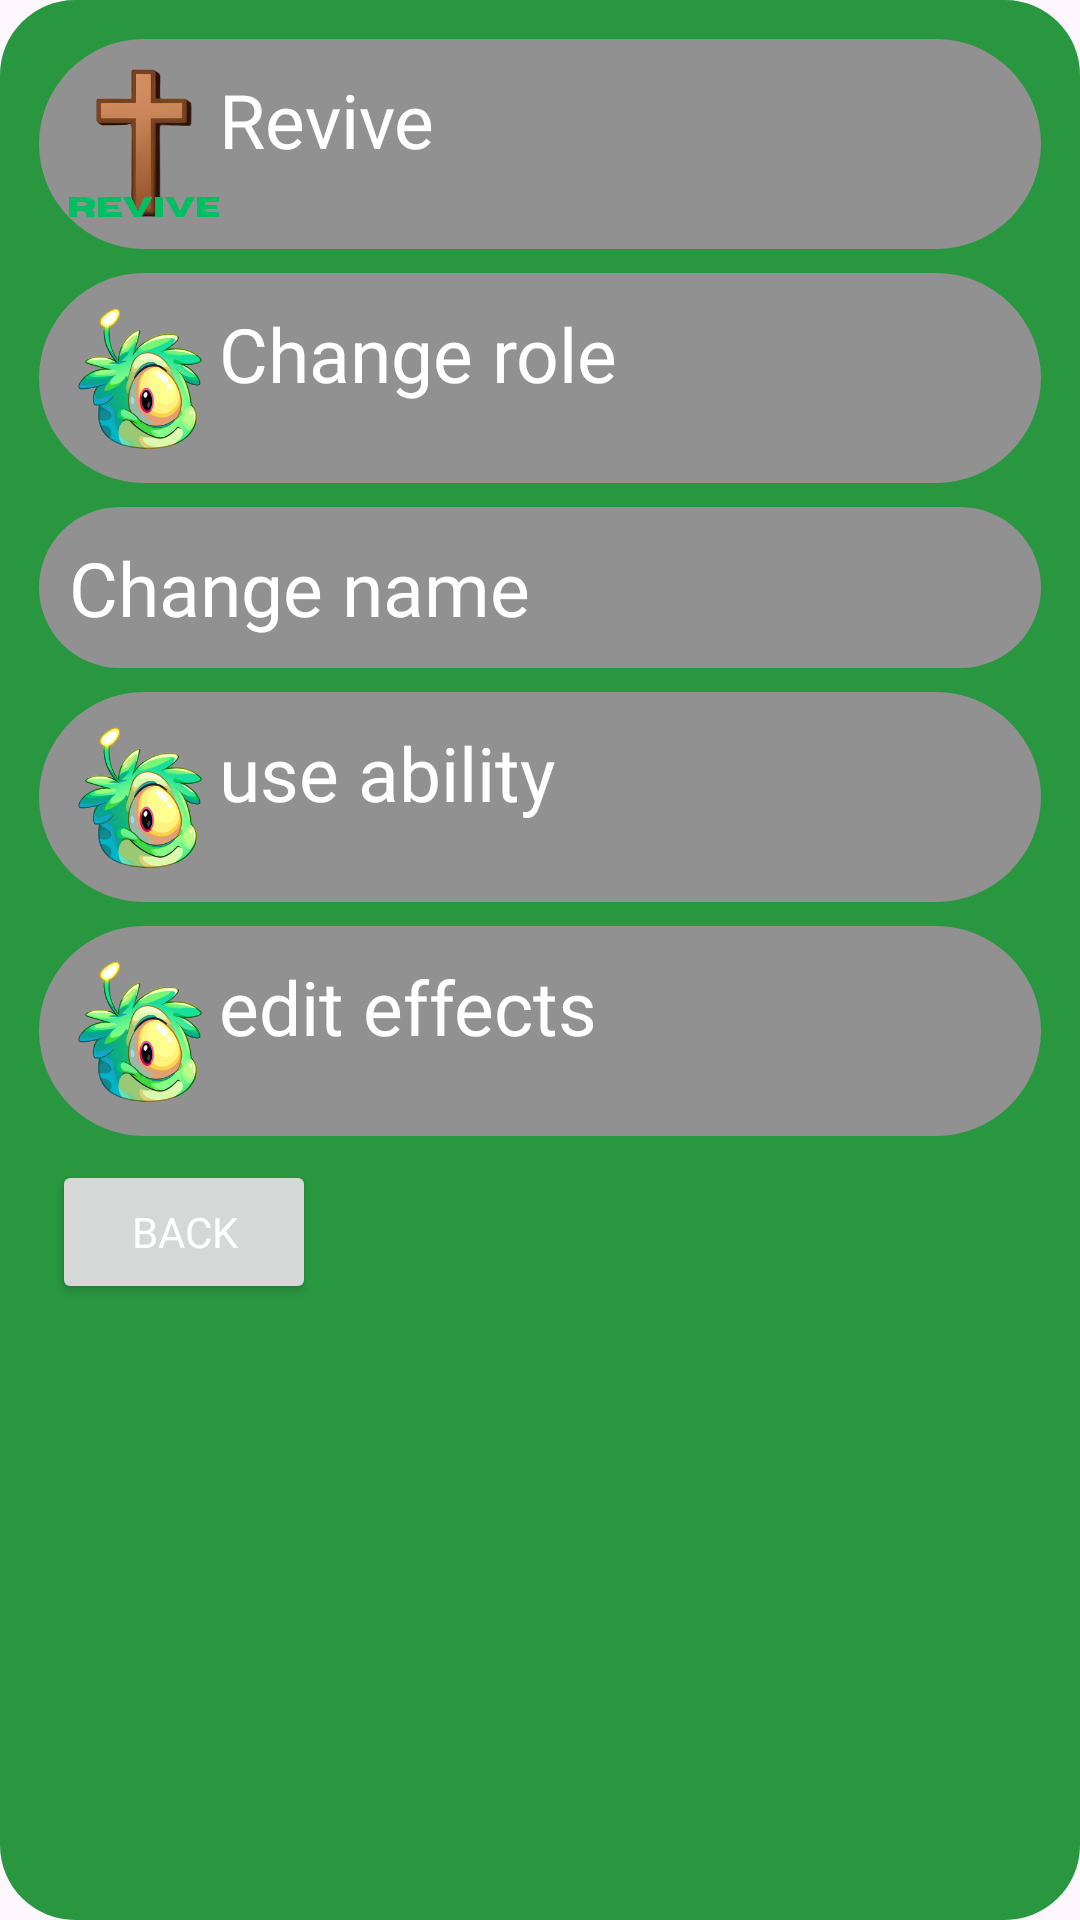

Android layout source for this screen:
<!-- AndroidManifest.xml: application theme Theme.PuffleMafia -->
<!-- res/layout/activity_player_editor.xml -->
<?xml version="1.0" encoding="utf-8"?>
<androidx.constraintlayout.widget.ConstraintLayout xmlns:android="http://schemas.android.com/apk/res/android"
    xmlns:app="http://schemas.android.com/apk/res-auto"
    xmlns:tools="http://schemas.android.com/tools"
    android:layout_width="match_parent"
    android:layout_height="wrap_content"
    android:background="@drawable/green_rectangle"
    android:orientation="vertical"
    android:padding="5dp"
    tools:context=".Player_Editor">


    <LinearLayout
        android:id="@+id/linearLayout"
        android:layout_width="match_parent"
        android:layout_height="wrap_content"
        android:layout_marginStart="8dp"
        android:layout_marginTop="8dp"
        android:layout_marginEnd="8dp"
        android:layout_marginBottom="8dp"
        android:background="@drawable/grey_rectangle"
        android:orientation="horizontal"
        android:padding="10dp"
        app:layout_constraintBottom_toBottomOf="parent"
        app:layout_constraintEnd_toEndOf="parent"
        app:layout_constraintHorizontal_bias="0.157"
        app:layout_constraintStart_toStartOf="parent"
        app:layout_constraintTop_toTopOf="parent"
        app:layout_constraintVertical_bias="0.0">

        <ImageButton
            android:id="@+id/imageButton"
            android:layout_width="50dp"
            android:layout_height="50dp"
            android:background="@drawable/alive_button" />

        <TextView
            android:id="@+id/textView2"
            android:layout_width="wrap_content"
            android:layout_height="wrap_content"
            android:layout_weight="0"
            android:fontFamily="@font/horizon"
            android:text="Revive"
            android:textColor="@color/white"
            android:textSize="25dp" />
    </LinearLayout>

    <LinearLayout
        android:id="@+id/linearLayout2"
        android:layout_width="match_parent"
        android:layout_height="wrap_content"
        android:layout_marginStart="8dp"
        android:layout_marginTop="8dp"
        android:layout_marginEnd="8dp"
        android:layout_marginBottom="8dp"
        android:background="@drawable/grey_rectangle"
        android:orientation="horizontal"
        android:padding="10dp"
        app:layout_constraintBottom_toBottomOf="parent"
        app:layout_constraintEnd_toEndOf="parent"
        app:layout_constraintHorizontal_bias="0.842"
        app:layout_constraintStart_toStartOf="parent"
        app:layout_constraintTop_toBottomOf="@+id/linearLayout"
        app:layout_constraintVertical_bias="0.0">

        <ImageButton
            android:id="@+id/imageButton2"
            android:layout_width="50dp"
            android:layout_height="50dp"
            android:background="@drawable/alien_puffle" />

        <TextView
            android:id="@+id/textView3"
            android:layout_width="wrap_content"
            android:layout_height="wrap_content"
            android:layout_weight="0"
            android:fontFamily="@font/horizon"
            android:text="Change role"
            android:textColor="@color/white"
            android:textSize="25dp" />
    </LinearLayout>

    <LinearLayout
        android:id="@+id/linearLayout3"
        android:layout_width="match_parent"
        android:layout_height="wrap_content"
        android:layout_marginStart="8dp"
        android:layout_marginTop="8dp"
        android:layout_marginEnd="8dp"
        android:layout_marginBottom="8dp"
        android:background="@drawable/grey_rectangle"
        android:orientation="horizontal"
        android:padding="10dp"
        app:layout_constraintBottom_toBottomOf="parent"
        app:layout_constraintEnd_toEndOf="parent"
        app:layout_constraintHorizontal_bias="0.0"
        app:layout_constraintStart_toStartOf="parent"
        app:layout_constraintTop_toBottomOf="@+id/linearLayout2"
        app:layout_constraintVertical_bias="0.0">

        <TextView
            android:id="@+id/textView4"
            android:layout_width="wrap_content"
            android:layout_height="wrap_content"
            android:layout_weight="0"
            android:fontFamily="@font/horizon"
            android:text="Change name"
            android:textColor="@color/white"
            android:textSize="25dp" />
    </LinearLayout>

    <LinearLayout
        android:id="@+id/linearLayout4"
        android:layout_width="match_parent"
        android:layout_height="wrap_content"
        android:layout_marginStart="8dp"
        android:layout_marginTop="8dp"
        android:layout_marginEnd="8dp"
        android:layout_marginBottom="8dp"
        android:background="@drawable/grey_rectangle"
        android:orientation="horizontal"
        android:padding="10dp"
        app:layout_constraintBottom_toBottomOf="parent"
        app:layout_constraintEnd_toEndOf="parent"
        app:layout_constraintHorizontal_bias="0.0"
        app:layout_constraintStart_toStartOf="parent"
        app:layout_constraintTop_toBottomOf="@+id/linearLayout3"
        app:layout_constraintVertical_bias="0.0">

        <ImageButton
            android:id="@+id/imageButton3"
            android:layout_width="50dp"
            android:layout_height="50dp"
            android:background="@drawable/alien_puffle" />

        <TextView
            android:id="@+id/textView5"
            android:layout_width="wrap_content"
            android:layout_height="wrap_content"
            android:layout_weight="0"
            android:fontFamily="@font/horizon"
            android:text="use ability"
            android:textColor="@color/white"
            android:textSize="25dp" />
    </LinearLayout>

    <LinearLayout
        android:id="@+id/linearLayout5"
        android:layout_width="match_parent"
        android:layout_height="wrap_content"
        android:layout_marginStart="8dp"
        android:layout_marginTop="8dp"
        android:layout_marginEnd="8dp"
        android:layout_marginBottom="8dp"
        android:background="@drawable/grey_rectangle"
        android:orientation="horizontal"
        android:padding="10dp"
        app:layout_constraintBottom_toBottomOf="parent"
        app:layout_constraintEnd_toEndOf="parent"
        app:layout_constraintHorizontal_bias="0.111"
        app:layout_constraintStart_toStartOf="parent"
        app:layout_constraintTop_toBottomOf="@+id/linearLayout4"
        app:layout_constraintVertical_bias="0.0">

        <ImageButton
            android:id="@+id/imageButton4"
            android:layout_width="50dp"
            android:layout_height="50dp"
            android:background="@drawable/alien_puffle" />

        <TextView
            android:id="@+id/textView6"
            android:layout_width="wrap_content"
            android:layout_height="wrap_content"
            android:layout_weight="0"
            android:fontFamily="@font/horizon"
            android:text="edit effects"
            android:textColor="@color/white"
            android:textSize="25dp" />
    </LinearLayout>

    <Button
        android:id="@+id/BackButton"
        android:layout_width="wrap_content"
        android:layout_height="wrap_content"
        android:layout_marginStart="8dp"
        android:layout_marginTop="8dp"
        android:layout_marginEnd="8dp"
        android:layout_marginBottom="8dp"
        android:fontFamily="@font/horizon"
        android:text="BACK"
        android:textColor="@color/white"
        app:layout_constraintBottom_toBottomOf="parent"
        app:layout_constraintEnd_toEndOf="parent"
        app:layout_constraintHorizontal_bias="0.017"
        app:layout_constraintStart_toStartOf="parent"
        app:layout_constraintTop_toBottomOf="@+id/linearLayout5"
        app:layout_constraintVertical_bias="0.0" />

</androidx.constraintlayout.widget.ConstraintLayout>
<!-- resources referenced by this layout -->
<resources>
  <!-- drawable alien_puffle: png bitmap (drawable, 52348 bytes) -->
  <!-- drawable alive_button: png bitmap (drawable, 340332 bytes) -->
  <!-- drawable green_rectangle (drawable) -->
  <?xml version="1.0" encoding="utf-8"?>
  <shape xmlns:android="http://schemas.android.com/apk/res/android"
      android:shape="rectangle" >
  
      <solid android:color="#299740" />
  
      <corners
          android:bottomLeftRadius="25dp"
          android:bottomRightRadius="25dp"
          android:topLeftRadius="25dp"
          android:topRightRadius="25dp" />
  
  </shape>
  <!-- drawable grey_rectangle (drawable) -->
  <?xml version="1.0" encoding="utf-8"?>
  <shape xmlns:android="http://schemas.android.com/apk/res/android"
      android:shape="rectangle" >
  
      <solid android:color="#919191" />
  
      <corners
          android:bottomLeftRadius="50dp"
          android:bottomRightRadius="50dp"
          android:topLeftRadius="50dp"
          android:topRightRadius="50dp" />
  
  </shape>
  <style name="Theme.PuffleMafia" parent="Base.Theme.PuffleMafia" />
  <style name="Base.Theme.PuffleMafia" parent="Theme.Material3.DayNight.NoActionBar">
          
          
      </style>
  <!-- not gathered from this repository: default colours our renderer supplied (Android Studio template values) -->
  <color name="white">#FFFFFFFF</color>
</resources>
